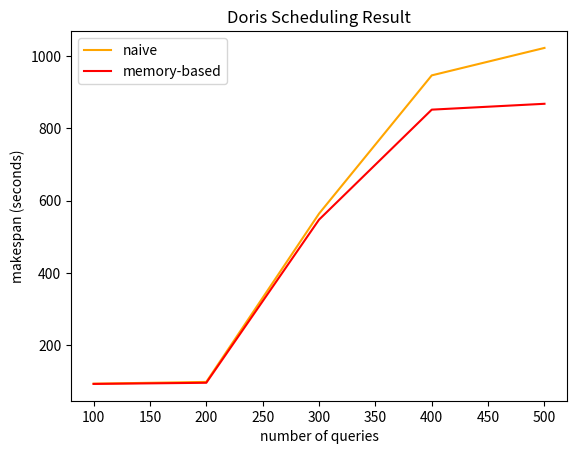

This chart was generated by the following Python code:
import matplotlib.pyplot as plt
import numpy as np

x = [100,200,300,400,500]  # Generates 100 values from 0 to 10
y1 = [94.28, 99.17, 563.97, 946, 1021.83]               # First curve: sine function
y2 = [93.61, 96.76, 547.38, 851.32, 867.51]             # Second curve: cosine function

plt.plot(x, y1, label='naive', color='orange', linestyle='-')  # Plot first curve
plt.plot(x, y2, label='memory-based', color='red', linestyle='-')  # Plot second curve

plt.xlabel('number of queries')
plt.ylabel('makespan (seconds)')
plt.title('Doris Scheduling Result')
plt.legend()
plt.savefig('doris_scheduling_result.png')